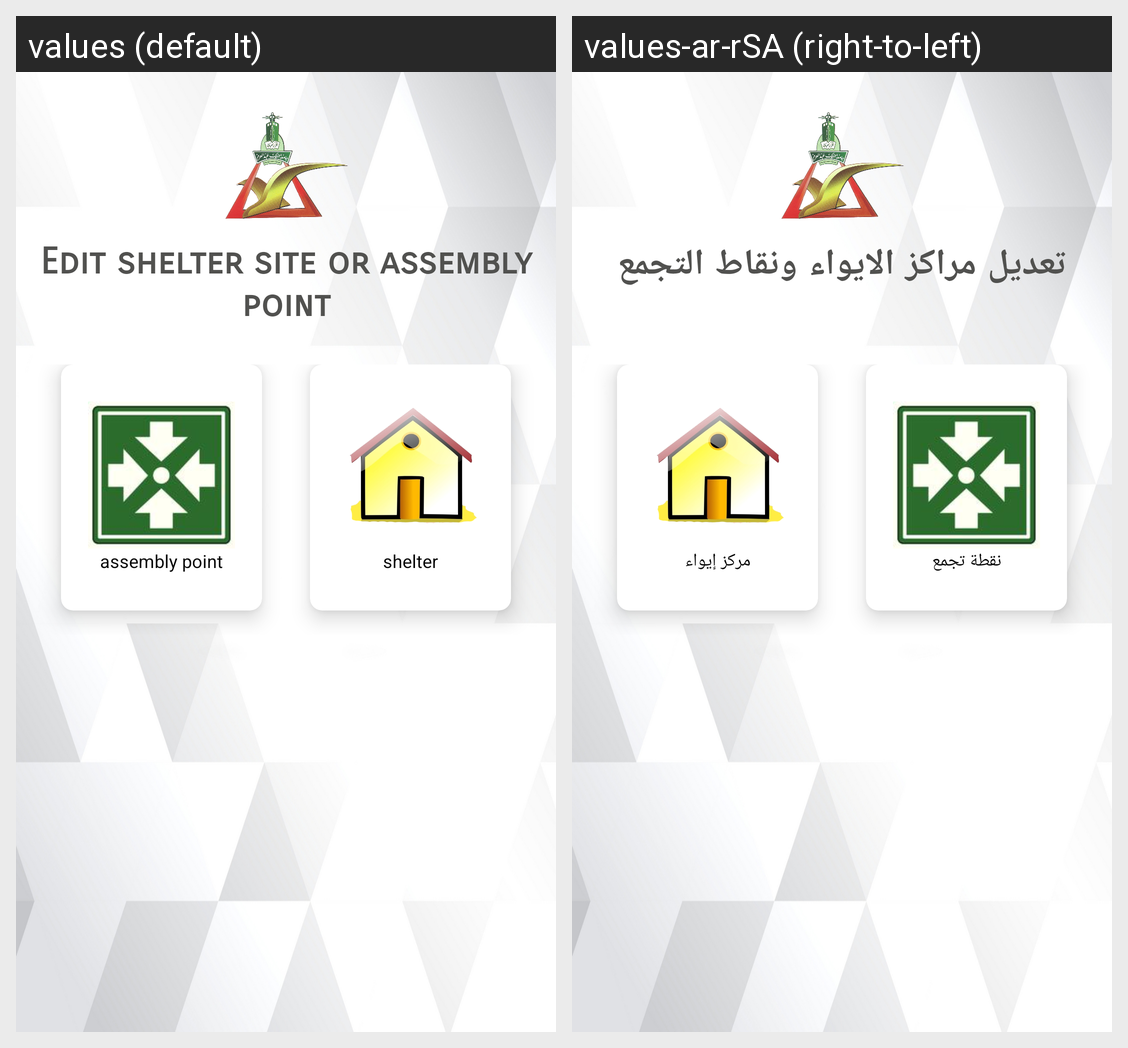

The same Android screen rendered under two of its app's locales, left to right. List the strings drawn on it with the default value and each locale's translation.
Android screen res/layout/activity_shelter_assembly.xml rendered under 2 locales, left to right: values (default), values-ar-rSA (right-to-left). Device: Nexus 5 (rendered at 1080×1920; each locale shown at half size, 540×960, under a caption strip naming it); theme AppTheme.
Strings drawn on this screen, with the default value and each locale's value (text and hints the layout hard-codes, and strings that could not be matched under every locale, appear in the picture but are not listed):

edit
  values: Edit shelter site or assembly point
  values-ar-rSA: تعديل مراكز الايواء ونقاط التجمع

butt3
  values: assembly point
  values-ar-rSA: نقطة تجمع

butt2
  values: shelter
  values-ar-rSA: مركز إيواء
